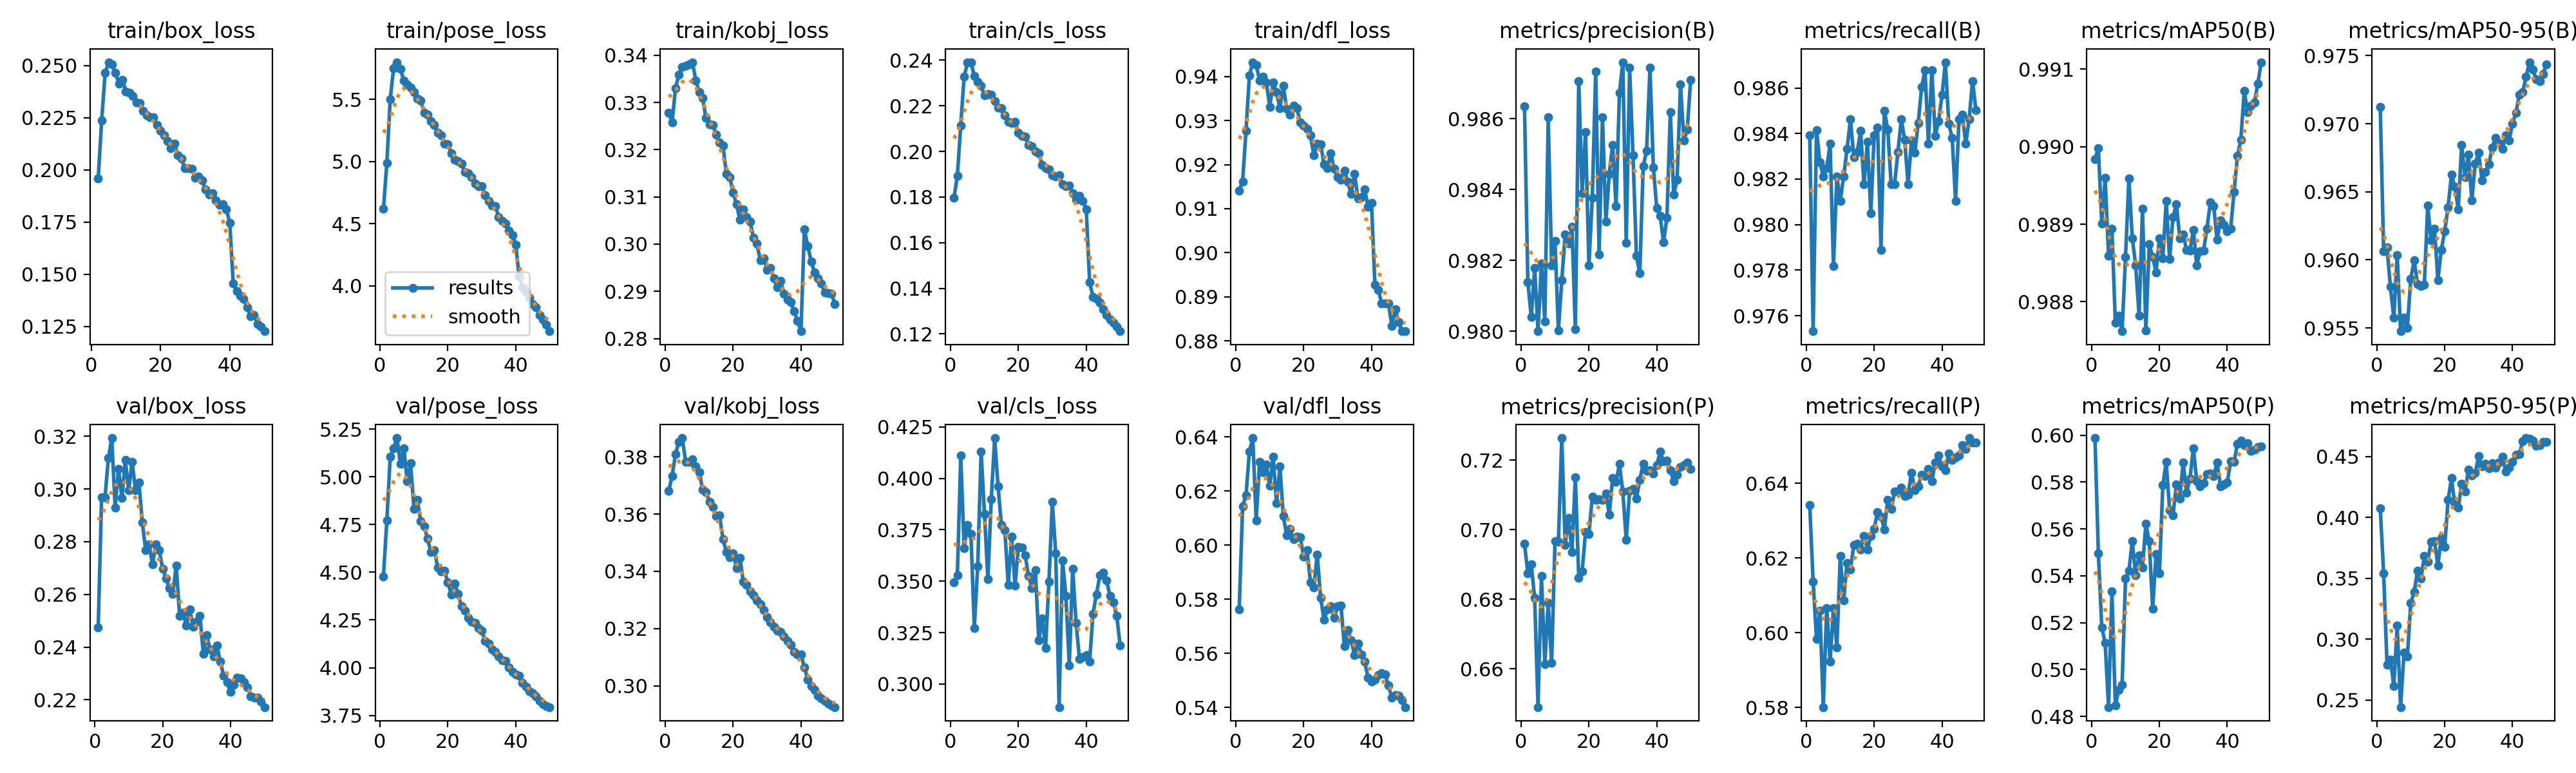

The file beside this chart, header and first rows:
epoch, time, train/box_loss, train/pose_loss, train/kobj_loss, train/cls_loss, train/dfl_loss, metrics/precision(B), metrics/recall(B), metrics/mAP50(B), metrics/mAP50-95(B), metrics/precision(P), metrics/recall(P), metrics/mAP50(P), metrics/mAP50-95(P), val/box_loss, val/pose_loss, val/kobj_loss, val/cls_loss, val/dfl_loss, lr/pg0, lr/pg1, lr/pg2
1, 139.5, inf, 4.621, 0.3278, 0.1796, 0.9142, 0.9863, 0.9839, 0.9898, 0.9712, 0.6959, 0.6341, 0.5988, 0.4077, 0.2474, 4.479, 0.3681, 0.3494, 0.5762, 0.00333, 0.00333, 0.00333
2, 271.4, 0.1959, 4.988, 0.3257, 0.1893, 0.9162, 0.9814, 0.9753, 0.99, 0.9607, 0.6875, 0.6137, 0.5494, 0.3541, 0.2969, 4.771, 0.3733, 0.3529, 0.6144, 0.006531, 0.006531, 0.006531
3, 401.4, 0.2237, 5.502, 0.333, 0.2114, 0.9276, 0.9804, 0.9842, 0.989, 0.9609, 0.69, 0.5984, 0.5181, 0.2791, 0.2968, 5.106, 0.381, 0.4112, 0.6183, 0.0096, 0.0096, 0.0096
4, 531, 0.2464, 5.752, 0.3359, 0.2329, 0.9402, 0.9818, 0.9827, 0.9896, 0.958, 0.6804, 0.6059, 0.5112, 0.2833, 0.3117, 5.15, 0.3853, 0.3661, 0.6346, 0.009406, 0.009406, 0.009406
5, 660.6, 0.2516, 5.799, 0.3375, 0.2388, 0.9433, 0.98, 0.9821, 0.9886, 0.9557, 0.649, 0.5801, 0.484, 0.2617, 0.3193, 5.203, 0.3866, 0.3775, 0.6395, 0.009208, 0.009208, 0.009208
6, 790, 0.2506, 5.744, 0.3378, 0.2391, 0.9427, 0.9819, 0.9825, 0.9889, 0.9604, 0.6867, 0.6067, 0.5332, 0.311, 0.293, 5.067, 0.3783, 0.373, 0.6092, 0.00901, 0.00901, 0.00901
7, 918.8, 0.2464, 5.654, 0.3381, 0.233, 0.9391, 0.9803, 0.9836, 0.9877, 0.9548, 0.6614, 0.5923, 0.4847, 0.2442, 0.3077, 5.151, 0.3782, 0.3272, 0.6306, 0.008812, 0.008812, 0.008812
8, 1048, 0.2414, 5.621, 0.3385, 0.2306, 0.94, 0.986, 0.9782, 0.9878, 0.9558, 0.679, 0.6066, 0.4914, 0.2888, 0.2965, 4.977, 0.3792, 0.3572, 0.6269, 0.008614, 0.008614, 0.008614
9, 1176, 0.2432, 5.598, 0.3346, 0.2287, 0.9387, 0.9819, 0.9821, 0.9876, 0.955, 0.6617, 0.5961, 0.4936, 0.286, 0.311, 5.072, 0.3766, 0.4131, 0.6297, 0.008416, 0.008416, 0.008416
10, 1305, 0.2377, 5.561, 0.3322, 0.2247, 0.9331, 0.9825, 0.981, 0.9886, 0.9586, 0.6967, 0.6205, 0.5388, 0.3298, 0.2996, 4.832, 0.3748, 0.3826, 0.6218, 0.008218, 0.008218, 0.008218
11, 1433, 0.2371, 5.506, 0.3309, 0.2251, 0.9387, 0.98, 0.9821, 0.9896, 0.96, 0.6964, 0.6087, 0.5422, 0.3387, 0.3104, 4.879, 0.3685, 0.3509, 0.6327, 0.00802, 0.00802, 0.00802
12, 1561, 0.2354, 5.492, 0.3267, 0.2249, 0.9364, 0.9814, 0.9833, 0.9888, 0.9582, 0.7263, 0.6187, 0.5547, 0.3562, 0.2995, 4.766, 0.3677, 0.3899, 0.6154, 0.007822, 0.007822, 0.007822
13, 1690, 0.2324, 5.395, 0.3253, 0.222, 0.9328, 0.9827, 0.9846, 0.9885, 0.9581, 0.6957, 0.6169, 0.5401, 0.3498, 0.3026, 4.74, 0.3643, 0.4196, 0.629, 0.007624, 0.007624, 0.007624
14, 1819, 0.2321, 5.38, 0.3253, 0.2192, 0.9379, 0.9825, 0.983, 0.9878, 0.9582, 0.7034, 0.6234, 0.5488, 0.3683, 0.2874, 4.676, 0.3625, 0.3962, 0.6106, 0.007426, 0.007426, 0.007426
15, 1947, 0.2283, 5.328, 0.3231, 0.2188, 0.9327, 0.9829, 0.9832, 0.9892, 0.964, 0.6936, 0.6238, 0.5437, 0.3639, 0.2769, 4.604, 0.3593, 0.3772, 0.6036, 0.007228, 0.007228, 0.007228
16, 2075, 0.2261, 5.296, 0.3216, 0.2158, 0.9313, 0.98, 0.9841, 0.9876, 0.9614, 0.715, 0.6223, 0.5621, 0.3801, 0.2791, 4.616, 0.3595, 0.3749, 0.6059, 0.00703, 0.00703, 0.00703
17, 2203, 0.2253, 5.231, 0.3209, 0.2131, 0.9334, 0.9871, 0.9818, 0.9887, 0.9623, 0.6862, 0.6259, 0.5548, 0.3807, 0.2713, 4.525, 0.3513, 0.3482, 0.6021, 0.006832, 0.006832, 0.006832
18, 2333, 0.2251, 5.211, 0.3149, 0.2123, 0.9328, 0.9839, 0.9836, 0.9886, 0.9585, 0.688, 0.6223, 0.5259, 0.3606, 0.279, 4.505, 0.3467, 0.3717, 0.603, 0.006634, 0.006634, 0.006634
19, 2462, 0.2214, 5.146, 0.3142, 0.213, 0.9295, 0.9856, 0.9805, 0.9884, 0.9607, 0.6993, 0.6259, 0.5493, 0.3834, 0.2767, 4.509, 0.345, 0.3478, 0.6029, 0.006436, 0.006436, 0.006436
20, 2591, 0.2189, 5.137, 0.3109, 0.2082, 0.9288, 0.9819, 0.9839, 0.9888, 0.9621, 0.6987, 0.6278, 0.5412, 0.3759, 0.2698, 4.446, 0.3462, 0.3668, 0.5956, 0.006238, 0.006238, 0.006238
21, 2719, 0.2167, 5.068, 0.3084, 0.2067, 0.9281, 0.9838, 0.9843, 0.9886, 0.9639, 0.7095, 0.6323, 0.5786, 0.4143, 0.2661, 4.383, 0.3412, 0.3664, 0.5981, 0.00604, 0.00604, 0.00604
22, 2848, 0.2137, 5.015, 0.3052, 0.2065, 0.9266, 0.9873, 0.9789, 0.9893, 0.9663, 0.7085, 0.6311, 0.5886, 0.4323, 0.2623, 4.442, 0.3448, 0.3624, 0.5863, 0.005842, 0.005842, 0.005842
23, 2976, 0.2105, 5.002, 0.3074, 0.2028, 0.9222, 0.9822, 0.985, 0.9886, 0.9654, 0.7087, 0.6277, 0.568, 0.4103, 0.2602, 4.386, 0.3363, 0.3525, 0.5843, 0.005644, 0.005644, 0.005644
24, 3105, 0.2127, 4.984, 0.3057, 0.2023, 0.9247, 0.986, 0.9842, 0.9891, 0.9637, 0.7086, 0.6355, 0.5658, 0.4079, 0.2709, 4.323, 0.3351, 0.3467, 0.5965, 0.005446, 0.005446, 0.005446
25, 3233, 0.207, 4.918, 0.3048, 0.1999, 0.9246, 0.9831, 0.9818, 0.9893, 0.9685, 0.7104, 0.6331, 0.579, 0.4278, 0.252, 4.298, 0.3329, 0.3555, 0.5806, 0.005248, 0.005248, 0.005248
26, 3361, 0.2055, 4.907, 0.3014, 0.1991, 0.9201, 0.9844, 0.9818, 0.9888, 0.9661, 0.7044, 0.6377, 0.573, 0.4214, 0.2531, 4.26, 0.3317, 0.3213, 0.5724, 0.00505, 0.00505, 0.00505
27, 3489, 0.2009, 4.874, 0.3001, 0.1941, 0.9192, 0.9853, 0.9832, 0.9889, 0.9677, 0.7148, 0.6377, 0.5885, 0.4394, 0.2481, 4.242, 0.3298, 0.332, 0.5762, 0.004852, 0.004852, 0.004852
28, 3618, 0.2008, 4.824, 0.2966, 0.1926, 0.9226, 0.9835, 0.9846, 0.9887, 0.9644, 0.7137, 0.6388, 0.5754, 0.4345, 0.2543, 4.235, 0.3285, 0.3174, 0.5774, 0.004654, 0.004654, 0.004654
29, 3746, 0.2005, 4.801, 0.2971, 0.1921, 0.919, 0.9867, 0.9837, 0.9887, 0.9671, 0.7188, 0.6366, 0.5814, 0.4365, 0.2476, 4.208, 0.3264, 0.3497, 0.5731, 0.004456, 0.004456, 0.004456
30, 3875, 0.1963, 4.8, 0.2946, 0.1895, 0.9172, 0.9876, 0.9818, 0.9889, 0.9679, 0.7109, 0.637, 0.5945, 0.4504, 0.2496, 4.194, 0.3241, 0.3885, 0.5775, 0.004258, 0.004258, 0.004258
31, 4004, 0.1968, 4.73, 0.295, 0.189, 0.9165, 0.9825, 0.9837, 0.9885, 0.9658, 0.6971, 0.6428, 0.5803, 0.4421, 0.2519, 4.14, 0.3221, 0.3635, 0.5776, 0.00406, 0.00406, 0.00406
32, 4133, 0.195, 4.684, 0.2928, 0.1895, 0.9187, 0.9874, 0.9832, 0.9887, 0.9665, 0.7111, 0.6381, 0.5782, 0.4442, 0.2374, 4.127, 0.3207, 0.2888, 0.5626, 0.003862, 0.003862, 0.003862
33, 4262, 0.1908, 4.648, 0.2909, 0.1856, 0.9161, 0.985, 0.9845, 0.9887, 0.967, 0.7117, 0.6392, 0.5795, 0.4402, 0.2445, 4.097, 0.3193, 0.3602, 0.5687, 0.003664, 0.003664, 0.003664
34, 4390, 0.1882, 4.642, 0.2922, 0.1848, 0.9133, 0.9821, 0.986, 0.9889, 0.9683, 0.709, 0.6423, 0.5835, 0.4448, 0.2391, 4.082, 0.3187, 0.3428, 0.5648, 0.003466, 0.003466, 0.003466
35, 4519, 0.1888, 4.553, 0.2896, 0.1849, 0.918, 0.9816, 0.9868, 0.9893, 0.9689, 0.7142, 0.642, 0.5838, 0.4411, 0.2364, 4.06, 0.3173, 0.3091, 0.5593, 0.003268, 0.003268, 0.003268
36, 4647, 0.1854, 4.521, 0.2882, 0.1817, 0.9123, 0.9847, 0.9836, 0.9892, 0.9686, 0.7189, 0.6438, 0.5826, 0.4449, 0.2407, 4.039, 0.3156, 0.356, 0.5636, 0.00307, 0.00307, 0.00307
37, 4775, 0.1834, 4.503, 0.2877, 0.1788, 0.9127, 0.9851, 0.9868, 0.9888, 0.9682, 0.7168, 0.6406, 0.5883, 0.4497, 0.2344, 4.035, 0.3144, 0.3298, 0.5594, 0.002872, 0.002872, 0.002872
38, 4904, 0.1835, 4.442, 0.2858, 0.1805, 0.9144, 0.9874, 0.9839, 0.989, 0.9691, 0.717, 0.6456, 0.5782, 0.4379, 0.2292, 4.002, 0.3119, 0.3123, 0.5568, 0.002674, 0.002674, 0.002674
39, 5032, 0.1813, 4.41, 0.2837, 0.1782, 0.9104, 0.9846, 0.9845, 0.989, 0.9688, 0.7162, 0.6473, 0.5791, 0.4411, 0.2266, 3.978, 0.311, 0.3131, 0.5509, 0.002476, 0.002476, 0.002476
40, 5161, 0.1747, 4.332, 0.2816, 0.1747, 0.9113, 0.9835, 0.9857, 0.9889, 0.97, 0.7185, 0.6444, 0.5799, 0.4458, 0.2229, 3.963, 0.3109, 0.314, 0.5495, 0.002278, 0.002278, 0.002278
41, 5291, 0.1457, 4.075, 0.3032, 0.1426, 0.8927, 0.9833, 0.9871, 0.9889, 0.9708, 0.7224, 0.6434, 0.5887, 0.4513, 0.2258, 3.959, 0.3064, 0.311, 0.5502, 0.00208, 0.00208, 0.00208
42, 5419, 0.1421, 3.99, 0.2996, 0.1363, 0.8916, 0.9825, 0.9844, 0.9894, 0.9721, 0.7196, 0.648, 0.5886, 0.4521, 0.2285, 3.921, 0.3022, 0.3342, 0.5519, 0.001882, 0.001882, 0.001882
43, 5547, 0.1399, 3.952, 0.2963, 0.1354, 0.8885, 0.9832, 0.9838, 0.9899, 0.9723, 0.7198, 0.6463, 0.5963, 0.4626, 0.2281, 3.9, 0.2999, 0.3436, 0.5527, 0.001684, 0.001684, 0.001684
44, 5675, 0.1381, 3.904, 0.294, 0.1336, 0.8885, 0.9862, 0.981, 0.9901, 0.9734, 0.7171, 0.647, 0.5977, 0.4652, 0.2266, 3.875, 0.2984, 0.3528, 0.5521, 0.001486, 0.001486, 0.001486
45, 5804, 0.1341, 3.854, 0.2928, 0.1308, 0.8886, 0.9839, 0.9846, 0.9907, 0.9745, 0.7139, 0.6473, 0.5958, 0.4646, 0.2248, 3.868, 0.2966, 0.3541, 0.5481, 0.001288, 0.001288, 0.001288
46, 5933, 0.1299, 3.827, 0.2917, 0.1284, 0.8834, 0.9843, 0.9848, 0.9905, 0.974, 0.7158, 0.6502, 0.5965, 0.4633, 0.2214, 3.849, 0.2957, 0.3504, 0.5435, 0.00109, 0.00109, 0.00109
47, 6060, 0.1306, 3.769, 0.2898, 0.1263, 0.8871, 0.987, 0.9836, 0.9905, 0.9733, 0.718, 0.6491, 0.5933, 0.4591, 0.2209, 3.827, 0.2947, 0.3427, 0.5444, 0.000892, 0.000892, 0.000892
48, 6188, 0.1263, 3.728, 0.2896, 0.1249, 0.8843, 0.9854, 0.9846, 0.9906, 0.9731, 0.7186, 0.6521, 0.5937, 0.4593, 0.2207, 3.81, 0.2937, 0.3397, 0.5442, 0.000694, 0.000694, 0.000694
49, 6316, 0.1251, 3.689, 0.2895, 0.1234, 0.8822, 0.9857, 0.9863, 0.9908, 0.9737, 0.7192, 0.6509, 0.595, 0.4621, 0.2193, 3.799, 0.293, 0.3332, 0.5427, 0.000496, 0.000496, 0.000496
50, 6445, 0.1227, 3.636, 0.2873, 0.1212, 0.8822, 0.9871, 0.985, 0.9911, 0.9744, 0.7175, 0.6509, 0.5952, 0.462, 0.2172, 3.794, 0.2925, 0.3186, 0.5401, 0.000298, 0.000298, 0.000298
